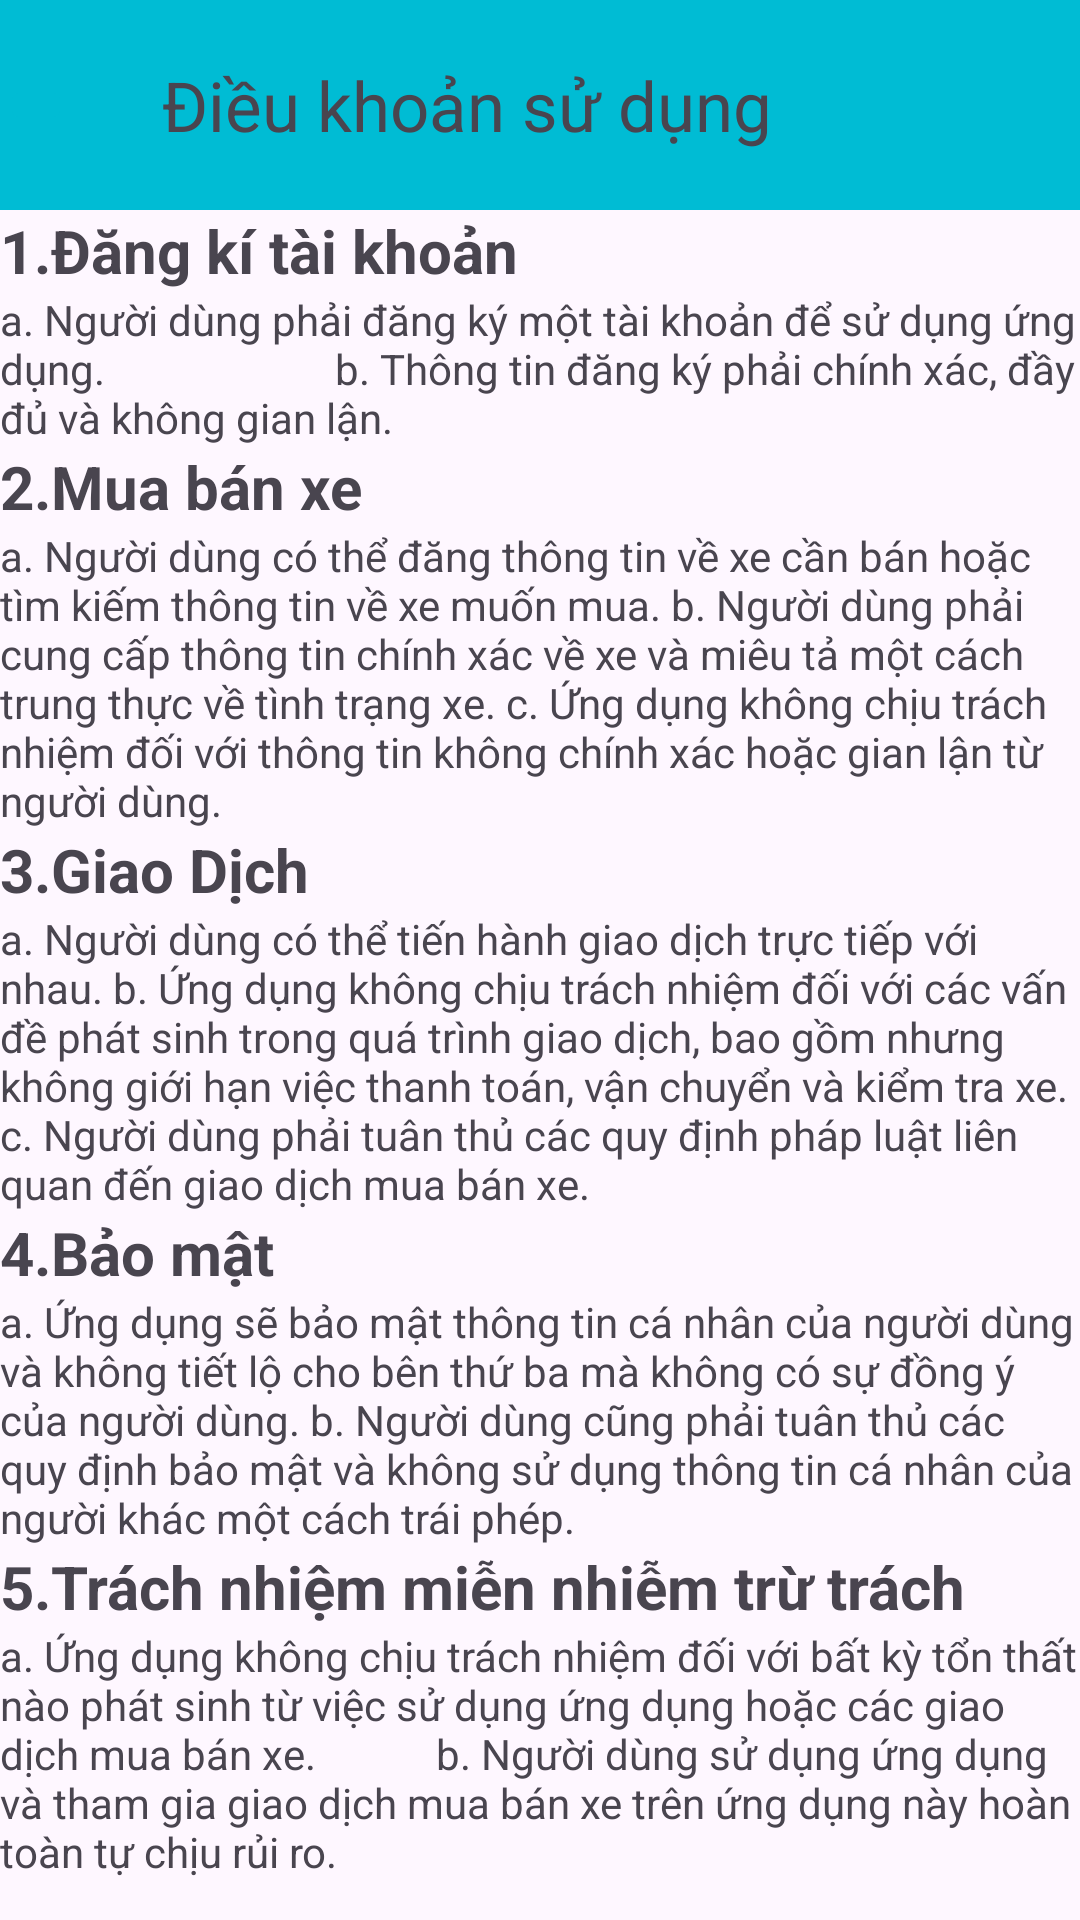

The Android layout XML behind this screen, and the referenced resources:
<!-- AndroidManifest.xml: application theme Theme.MotoWorld -->
<!-- res/layout/activity_su_dung.xml -->
<?xml version="1.0" encoding="utf-8"?>
<LinearLayout xmlns:android="http://schemas.android.com/apk/res/android"
    xmlns:app="http://schemas.android.com/apk/res-auto"
    xmlns:tools="http://schemas.android.com/tools"
    android:layout_width="match_parent"
    android:layout_height="match_parent"
    android:orientation="vertical"
    tools:context=".TaiKhoan.SuDung">
    <LinearLayout
        android:layout_width="match_parent"
        android:layout_height="70dp"
        android:orientation="horizontal"
        android:background="#00BCD4">
        <ImageButton
            android:id="@+id/imgbacksudung"
            android:layout_gravity="center"
            android:layout_width="wrap_content"
            android:layout_height="wrap_content"
            android:backgroundTint="#00BCD4"
            android:src="@drawable/baseline_arrow_back_24"/>
        <TextView
            android:layout_gravity="center"
            android:layout_width="wrap_content"
            android:layout_height="wrap_content"
            android:text="Điều khoản sử dụng"
            android:textSize="23dp"
            android:layout_marginLeft="30dp"
            />
    </LinearLayout>
    <TextView
        android:layout_width="match_parent"
        android:layout_height="wrap_content"
        android:text="1.Đăng kí tài khoản "
        android:textStyle="bold"
        android:textSize="20dp"/>
    <TextView
        android:layout_width="match_parent"
        android:layout_height="wrap_content"
        android:textSize="14dp"
        android:text="a. Người dùng phải đăng ký một tài khoản để sử dụng ứng dụng.
                      b. Thông tin đăng ký phải chính xác, đầy đủ và không gian lận."/>




    <TextView
        android:layout_width="match_parent"
        android:layout_height="wrap_content"
        android:text="2.Mua bán xe "
        android:textStyle="bold"
        android:textSize="20dp"/>
    <TextView
        android:layout_width="match_parent"
        android:layout_height="wrap_content"
        android:textSize="14dp"
        android:text="a. Người dùng có thể đăng thông tin về xe cần bán hoặc tìm kiếm thông tin về xe muốn mua.
b. Người dùng phải cung cấp thông tin chính xác về xe và miêu tả một cách trung thực về tình trạng xe.
c. Ứng dụng không chịu trách nhiệm đối với thông tin không chính xác hoặc gian lận từ người dùng."/>

    <TextView
        android:layout_width="match_parent"
        android:layout_height="wrap_content"
        android:text="3.Giao Dịch "
        android:textStyle="bold"
        android:textSize="20dp"/>
    <TextView
        android:layout_width="match_parent"
        android:layout_height="wrap_content"
        android:textSize="14dp"
        android:text="a. Người dùng có thể tiến hành giao dịch trực tiếp với nhau.
b. Ứng dụng không chịu trách nhiệm đối với các vấn đề phát sinh trong quá trình giao dịch, bao gồm nhưng không giới hạn việc thanh toán, vận chuyển và kiểm tra xe.
c. Người dùng phải tuân thủ các quy định pháp luật liên quan đến giao dịch mua bán xe."/>


    <TextView
        android:layout_width="match_parent"
        android:layout_height="wrap_content"
        android:text="4.Bảo mật "
        android:textStyle="bold"
        android:textSize="20dp"/>
    <TextView
        android:layout_width="match_parent"
        android:layout_height="wrap_content"
        android:textSize="14dp"
        android:text="a. Ứng dụng sẽ bảo mật thông tin cá nhân của người dùng và không tiết lộ cho bên thứ ba mà không có sự đồng ý của người dùng.
b. Người dùng cũng phải tuân thủ các quy định bảo mật và không sử dụng thông tin cá nhân của người khác một cách trái phép."/>


    <TextView
        android:layout_width="match_parent"
        android:layout_height="wrap_content"
        android:text="5.Trách nhiệm miễn nhiễm trừ trách "
        android:textStyle="bold"
        android:textSize="20dp"/>
    <TextView
        android:layout_width="match_parent"
        android:layout_height="wrap_content"
        android:textSize="14dp"
        android:text="a. Ứng dụng không chịu trách nhiệm đối với bất kỳ tổn thất nào phát sinh từ việc sử dụng ứng dụng hoặc các giao dịch mua bán xe.
           b. Người dùng sử dụng ứng dụng và tham gia giao dịch mua bán xe trên ứng dụng này hoàn toàn tự chịu rủi ro."/>




</LinearLayout>
<!-- resources referenced by this layout -->
<resources>
  <style name="Theme.MotoWorld" parent="Base.Theme.MotoWorld" />
  <style name="Base.Theme.MotoWorld" parent="Theme.Material3.DayNight.NoActionBar">
          
          
      </style>
</resources>
